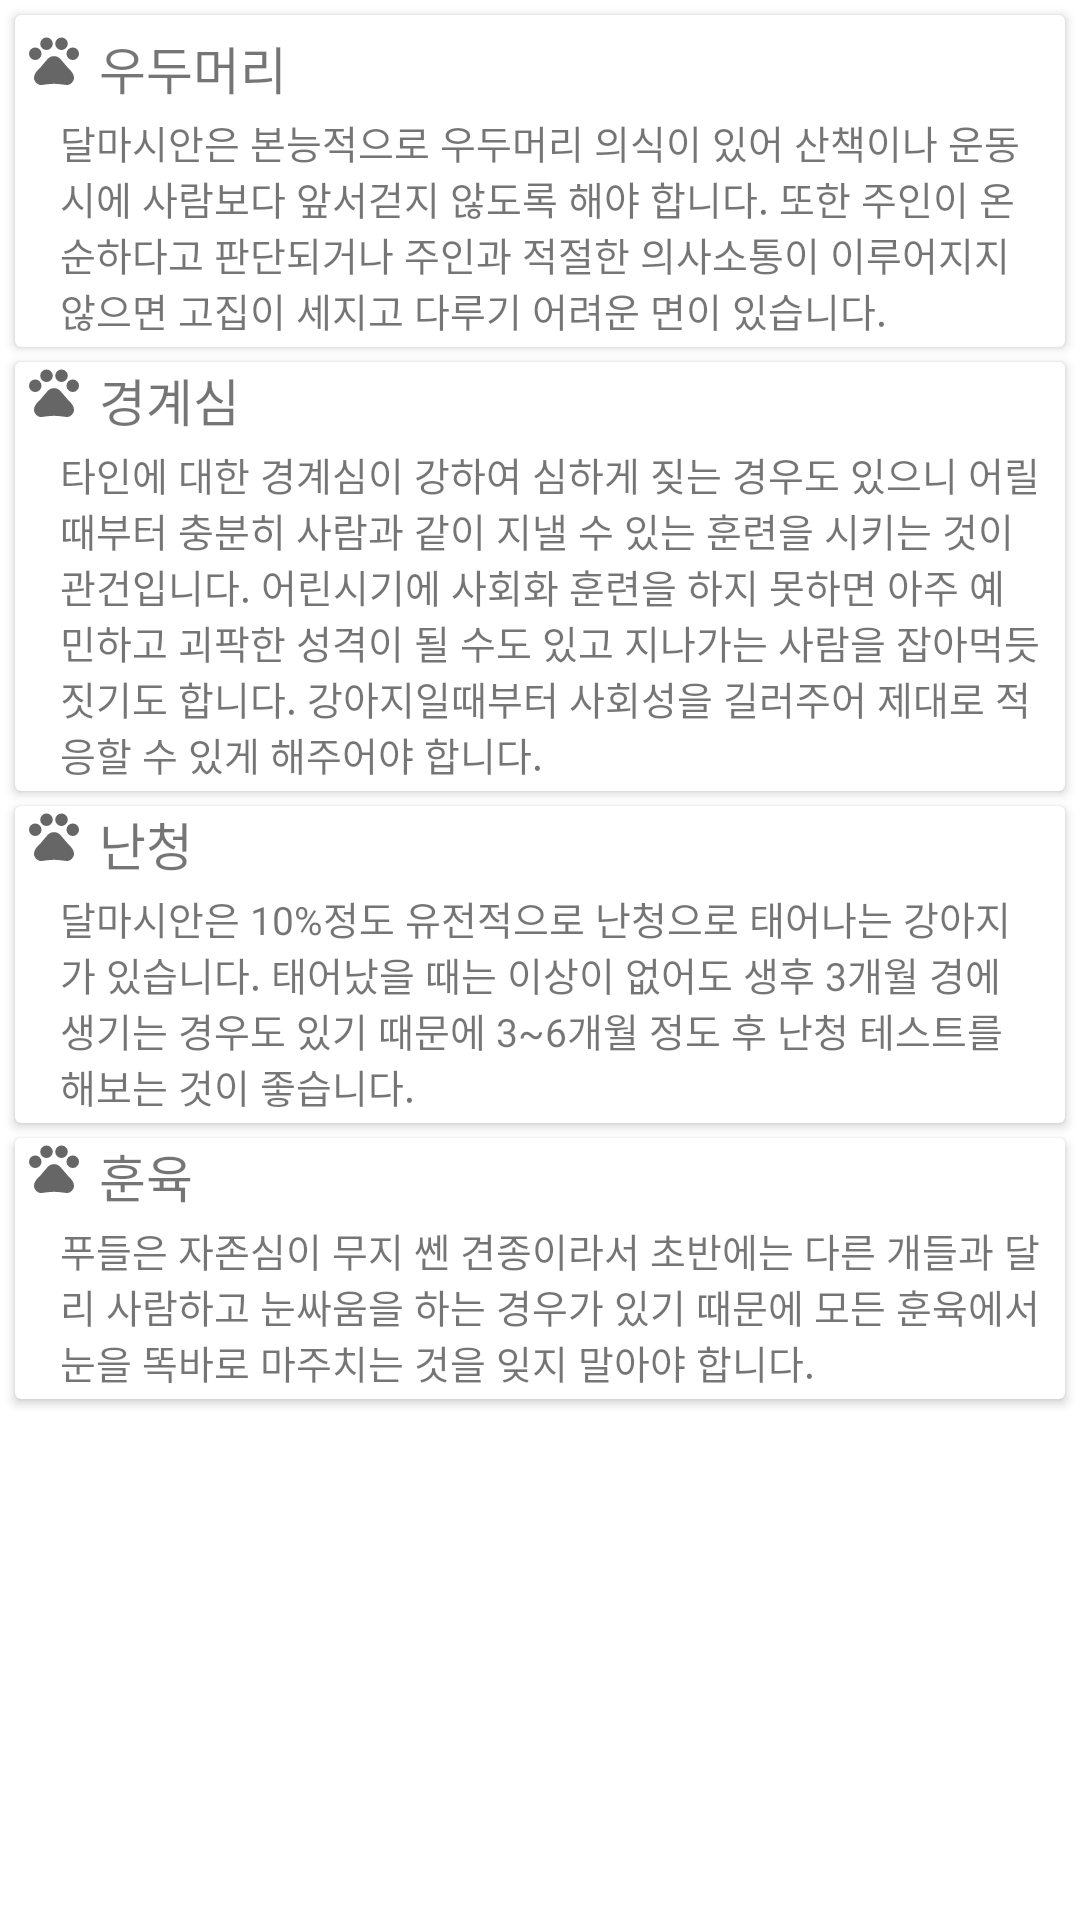

Write the Android layout XML for this screen, with the resource values it uses.
<!-- AndroidManifest.xml: application theme Theme.Logintest -->
<!-- res/layout/dalmasiancharac.xml -->
<?xml version="1.0" encoding="utf-8"?>
<LinearLayout xmlns:android="http://schemas.android.com/apk/res/android"
    android:layout_width="match_parent"
    android:layout_height="match_parent"
    android:orientation="vertical"
    xmlns:tools="http://schemas.android.com/tools"
    android:id="@+id/dalmasiancharac">

    <ScrollView
        android:layout_width="wrap_content"
        android:layout_height="wrap_content">

        <LinearLayout
            android:layout_width="wrap_content"
            android:layout_height="match_parent"
            android:orientation="vertical">

            <androidx.cardview.widget.CardView
                android:layout_width="wrap_content"
                android:layout_marginLeft="5dp"
                android:layout_marginRight="5dp"
                android:layout_marginTop="5dp"
                android:layout_height="wrap_content">

                <LinearLayout
                    android:layout_width="wrap_content"
                    android:layout_height="wrap_content"
                    android:layout_marginTop="5dp"
                    android:orientation="vertical">

                    <LinearLayout
                        android:layout_width="wrap_content"
                        android:layout_height="wrap_content"
                        android:layout_marginLeft="3dp"
                        android:orientation="horizontal">

                        <ImageView
                            android:id="@+id/img"
                            android:layout_width="20dp"
                            android:layout_height="20dp"
                            android:visibility="visible"
                            android:src="@drawable/charac" />

                        <TextView
                            android:id="@+id/txt"
                            android:layout_width="wrap_content"
                            android:layout_height="wrap_content"
                            android:layout_marginLeft="5dp"
                            android:text="우두머리"
                            android:textSize="17dp"
                            android:fontFamily="@font/gmarkersansttfmedium"/>

                    </LinearLayout>

                    <TextView
                        android:id="@+id/txt2"
                        android:layout_width="wrap_content"
                        android:layout_height="match_parent"
                        android:layout_marginLeft="15dp"
                        android:layout_marginTop="3dp"
                        android:layout_marginRight="7dp"
                        android:textAlignment="inherit"
                        android:text="달마시안은 본능적으로 우두머리 의식이 있어 산책이나 운동시에 사람보다 앞서걷지 않도록 해야 합니다. 또한 주인이 온순하다고 판단되거나 주인과 적절한 의사소통이 이루어지지 않으면 고집이 세지고 다루기 어려운 면이 있습니다."
                        android:textSize="13dp"
                        android:layout_marginBottom="3dp"
                        android:fontFamily="@font/gmarkersansttfmedium"/>

                </LinearLayout>

            </androidx.cardview.widget.CardView>

            <androidx.cardview.widget.CardView
                android:layout_width="wrap_content"
                android:layout_marginLeft="5dp"
                android:layout_marginRight="5dp"
                android:layout_marginTop="5dp"
                android:layout_height="wrap_content">

                <LinearLayout
                    android:layout_width="wrap_content"
                    android:orientation="vertical"
                    android:layout_height="wrap_content">

                    <LinearLayout
                        android:layout_width="wrap_content"
                        android:layout_height="wrap_content"
                        android:layout_marginLeft="3dp"
                        android:orientation="horizontal">

                        <ImageView
                            android:id="@+id/img2"
                            android:layout_width="20dp"
                            android:layout_height="20dp"
                            android:src="@drawable/charac" />

                        <TextView
                            android:id="@+id/txt3"
                            android:layout_width="wrap_content"
                            android:layout_height="wrap_content"
                            android:layout_marginLeft="5dp"
                            android:text="경계심"
                            android:textSize="17dp"
                            android:fontFamily="@font/gmarkersansttfmedium"/>

                    </LinearLayout>

                    <TextView
                        android:id="@+id/txt4"
                        android:layout_width="wrap_content"
                        android:layout_height="wrap_content"
                        android:layout_marginTop="3dp"
                        android:layout_marginLeft="15dp"
                        android:layout_marginRight="7dp"
                        android:text="타인에 대한 경계심이 강하여 심하게 짖는 경우도 있으니 어릴때부터 충분히 사람과 같이 지낼 수 있는 훈련을 시키는 것이 관건입니다. 어린시기에 사회화 훈련을 하지 못하면 아주 예민하고 괴팍한 성격이 될 수도 있고 지나가는 사람을 잡아먹듯 짓기도 합니다. 강아지일때부터 사회성을 길러주어 제대로 적응할 수 있게 해주어야 합니다."
                        android:textSize="13dp"
                        android:layout_marginBottom="3dp"
                        android:fontFamily="@font/gmarkersansttfmedium"/>


                </LinearLayout>
            </androidx.cardview.widget.CardView>

            <androidx.cardview.widget.CardView
                android:layout_width="wrap_content"
                android:layout_marginLeft="5dp"
                android:layout_marginRight="5dp"
                android:layout_marginTop="5dp"
                android:layout_height="wrap_content">
                <LinearLayout
                    android:layout_width="wrap_content"
                    android:layout_height="wrap_content"
                    android:orientation="vertical">

                    <LinearLayout
                        android:layout_width="wrap_content"
                        android:layout_height="wrap_content"
                        android:layout_marginLeft="3dp"
                        android:orientation="horizontal">

                        <ImageView
                            android:id="@+id/img3"
                            android:layout_width="20dp"
                            android:layout_height="20dp"
                            android:src="@drawable/charac"/>

                        <TextView
                            android:id="@+id/txt5"
                            android:layout_width="wrap_content"
                            android:layout_height="wrap_content"
                            android:layout_marginLeft="5dp"
                            android:text="난청"
                            android:textSize="17dp"
                            android:fontFamily="@font/gmarkersansttfmedium"/>

                    </LinearLayout>

                    <TextView
                        android:id="@+id/txt6"
                        android:layout_width="wrap_content"
                        android:layout_height="wrap_content"
                        android:layout_marginTop="3dp"
                        android:layout_marginLeft="15dp"
                        android:layout_marginRight="7dp"
                        android:text="달마시안은 10%정도 유전적으로 난청으로 태어나는 강아지가 있습니다. 태어났을 때는 이상이 없어도 생후 3개월 경에 생기는 경우도 있기 때문에 3~6개월 정도 후 난청 테스트를 해보는 것이 좋습니다."
                        android:textSize="13dp"
                        android:layout_marginBottom="3dp"
                        android:fontFamily="@font/gmarkersansttfmedium"/>


                </LinearLayout>
            </androidx.cardview.widget.CardView>

            <androidx.cardview.widget.CardView
                android:layout_width="wrap_content"
                android:layout_marginLeft="5dp"
                android:layout_marginTop="5dp"
                android:layout_marginRight="5dp"
                android:layout_marginBottom="5dp"
                android:layout_height="wrap_content">

                <LinearLayout
                    android:layout_width="wrap_content"
                    android:layout_height="wrap_content"
                    android:orientation="vertical">

                    <LinearLayout
                        android:layout_width="wrap_content"
                        android:layout_height="wrap_content"
                        android:layout_marginLeft="3dp"
                        android:orientation="horizontal">

                        <ImageView
                            android:id="@+id/img4"
                            android:layout_width="20dp"
                            android:layout_height="20dp"
                            android:src="@drawable/charac" />

                        <TextView
                            android:id="@+id/txt7"
                            android:layout_width="wrap_content"
                            android:layout_height="wrap_content"
                            android:layout_marginLeft="5dp"
                            android:text="훈육"
                            android:textSize="17dp"
                            android:fontFamily="@font/gmarkersansttfmedium"/>

                    </LinearLayout>

                    <TextView
                        android:id="@+id/txt8"
                        android:layout_width="wrap_content"
                        android:layout_height="wrap_content"
                        android:layout_marginTop="3dp"
                        android:layout_marginLeft="15dp"
                        android:layout_marginRight="7dp"
                        android:text="푸들은 자존심이 무지 쎈 견종이라서 초반에는 다른 개들과 달리 사람하고 눈싸움을 하는 경우가 있기 때문에 모든 훈육에서 눈을 똑바로 마주치는 것을 잊지 말아야 합니다."
                        android:textSize="13dp"
                        android:layout_marginBottom="3dp"
                        android:fontFamily="@font/gmarkersansttfmedium"/>

                </LinearLayout>
            </androidx.cardview.widget.CardView>

        </LinearLayout>

    </ScrollView>

</LinearLayout>
<!-- resources referenced by this layout -->
<resources>
  <!-- drawable charac (drawable) -->
  <vector xmlns:android="http://schemas.android.com/apk/res/android"
      android:width="20dp"
      android:height="20dp"
      android:viewportWidth="24"
      android:viewportHeight="24"
      android:tint="?attr/colorControlNormal">
    <path
        android:fillColor="@android:color/white"
        android:pathData="M4.5,9.5m-2.5,0a2.5,2.5 0,1 1,5 0a2.5,2.5 0,1 1,-5 0"/>
    <path
        android:fillColor="@android:color/white"
        android:pathData="M9,5.5m-2.5,0a2.5,2.5 0,1 1,5 0a2.5,2.5 0,1 1,-5 0"/>
    <path
        android:fillColor="@android:color/white"
        android:pathData="M15,5.5m-2.5,0a2.5,2.5 0,1 1,5 0a2.5,2.5 0,1 1,-5 0"/>
    <path
        android:fillColor="@android:color/white"
        android:pathData="M19.5,9.5m-2.5,0a2.5,2.5 0,1 1,5 0a2.5,2.5 0,1 1,-5 0"/>
    <path
        android:fillColor="@android:color/white"
        android:pathData="M17.34,14.86c-0.87,-1.02 -1.6,-1.89 -2.48,-2.91 -0.46,-0.54 -1.05,-1.08 -1.75,-1.32 -0.11,-0.04 -0.22,-0.07 -0.33,-0.09 -0.25,-0.04 -0.52,-0.04 -0.78,-0.04s-0.53,0 -0.79,0.05c-0.11,0.02 -0.22,0.05 -0.33,0.09 -0.7,0.24 -1.28,0.78 -1.75,1.32 -0.87,1.02 -1.6,1.89 -2.48,2.91 -1.31,1.31 -2.92,2.76 -2.62,4.79 0.29,1.02 1.02,2.03 2.33,2.32 0.73,0.15 3.06,-0.44 5.54,-0.44h0.18c2.48,0 4.81,0.58 5.54,0.44 1.31,-0.29 2.04,-1.31 2.33,-2.32 0.31,-2.04 -1.3,-3.49 -2.61,-4.8z"/>
  </vector>
  <style name="Theme.Logintest" parent="Theme.MaterialComponents.DayNight.DarkActionBar">
          
          <item name="colorPrimary">#A79C8E</item>
          <item name="colorPrimaryVariant">#F8ECC9</item>
          <item name="colorOnPrimary">@color/white</item>
          
          <item name="colorSecondary">@color/teal_200</item>
          <item name="colorSecondaryVariant">@color/teal_700</item>
          <item name="colorOnSecondary">@color/black</item>
          
          <item name="android:statusBarColor" tools:targetApi="l">#80776D</item>
          
      </style>
  <color name="white">#FFFFFFFF</color>
  <color name="teal_200">#FF03DAC5</color>
  <color name="teal_700">#FF018786</color>
  <color name="black">#FF000000</color>
</resources>
